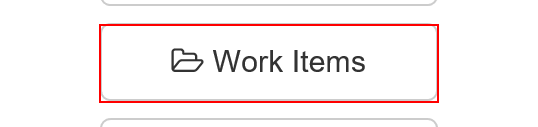
Task: Work Item 5 process
Workflow: 4. Access Work Items

Step 1: click on the button 'Work Items' in window 'ACME System 1 - Dashboard'

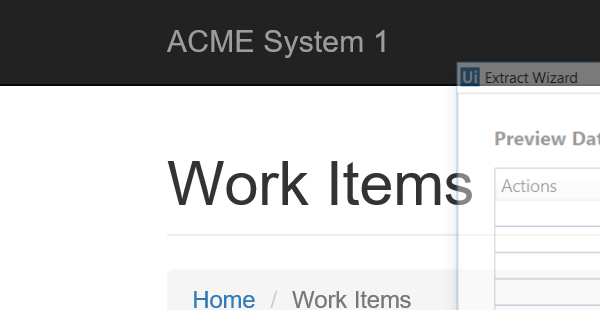
Step 2: Attach Browser 'ACMESyste Page' in window 'ACME System 1 - Work Items'

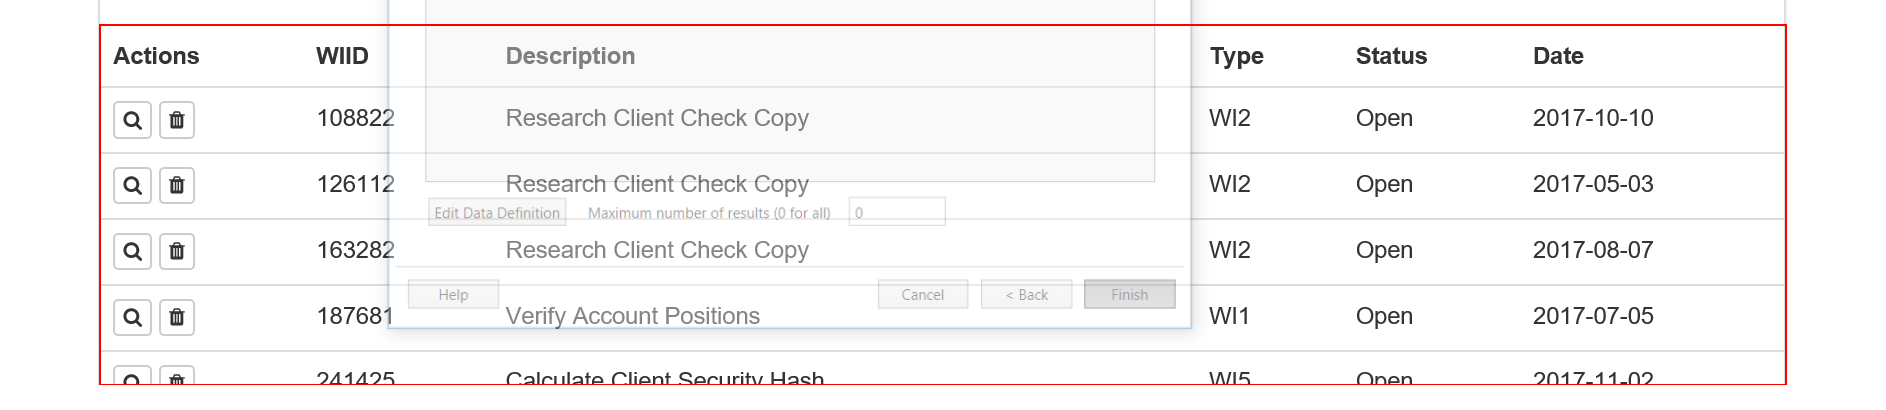
Step 3: get-text from the table